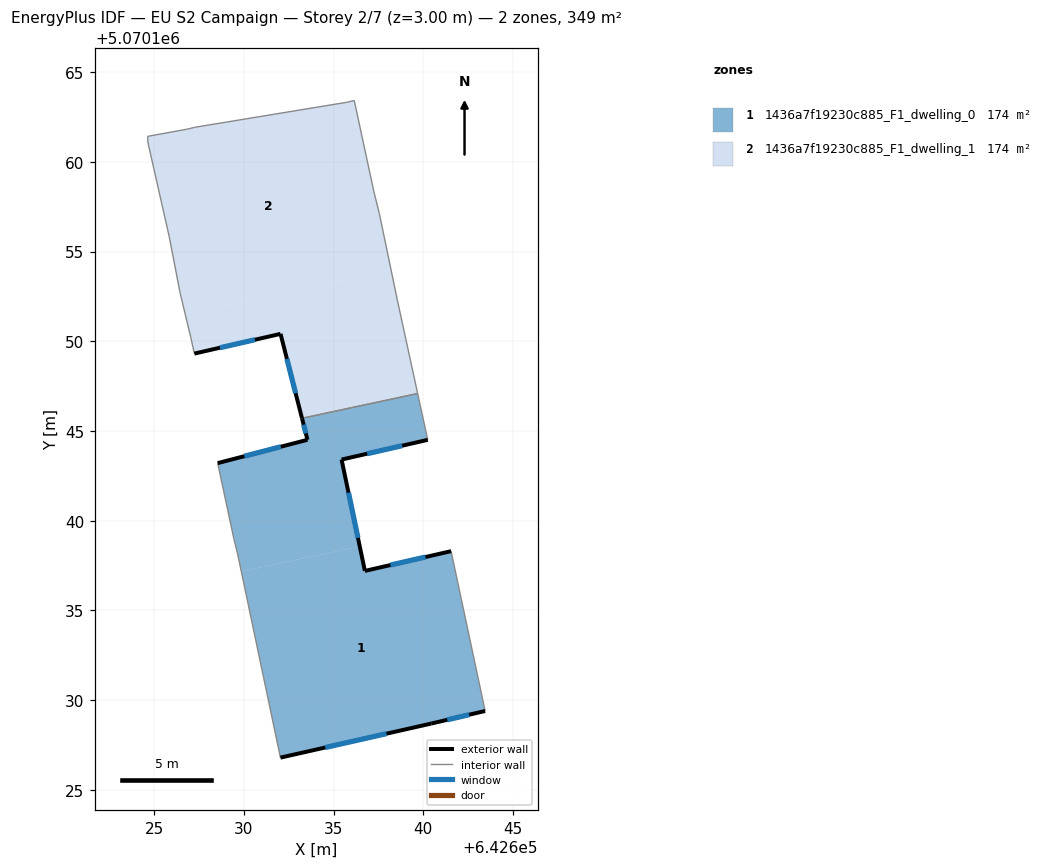
=== STOREY PLAN SPEC (per zone: floor XY polygon, exterior-wall plan segments, windows/doors) ===
zone 1: 1436a7f19230c885_F1_dwelling_0  (174.3 m²)
  floor: (642641.55, 5070138.30) (642643.44, 5070129.39) (642640.44, 5070128.69) (642632.04, 5070126.79) (642629.86, 5070137.16) (642636.45, 5070138.57) (642636.74, 5070137.20)
  floor: (642639.68, 5070147.08) (642640.24, 5070144.50) (642635.44, 5070143.40) (642636.45, 5070138.57) (642629.86, 5070137.16) (642629.64, 5070138.20) (642629.44, 5070139.00) (642628.54, 5070143.21) (642633.54, 5070144.51) (642633.24, 5070145.71)
  exterior wall: (642640.44, 5070128.69) – (642643.44, 5070129.39)  [3.1 m]
    window: (642641.33, 5070128.90) – (642642.55, 5070129.18)  [1.5 m²]
  exterior wall: (642632.04, 5070126.79) – (642640.44, 5070128.69)  [8.6 m]
    window: (642634.53, 5070127.36) – (642637.95, 5070128.13)  [4.3 m²]
  exterior wall: (642633.54, 5070144.51) – (642628.54, 5070143.21)  [5.2 m]
    window: (642632.06, 5070144.12) – (642630.02, 5070143.59)  [2.6 m²]
  exterior wall: (642633.24, 5070145.71) – (642633.54, 5070144.51)  [1.2 m]
    window: (642633.33, 5070145.35) – (642633.45, 5070144.86)  [0.6 m²]
  exterior wall: (642635.44, 5070143.40) – (642640.24, 5070144.50)  [4.9 m]
    window: (642636.87, 5070143.73) – (642638.82, 5070144.18)  [2.4 m²]
  exterior wall: (642636.74, 5070137.20) – (642635.44, 5070143.40)  [6.3 m]
    window: (642636.36, 5070139.04) – (642635.83, 5070141.56)  [3.1 m²]
  exterior wall: (642641.55, 5070138.30) – (642636.74, 5070137.20)  [4.9 m]
    window: (642640.12, 5070137.97) – (642638.17, 5070137.53)  [2.4 m²]
  interior walls: 6
zone 2: 1436a7f19230c885_F1_dwelling_1  (174.3 m²)
  floor: (642638.20, 5070153.96) (642638.55, 5070152.31) (642639.68, 5070147.08) (642633.24, 5070145.71) (642632.04, 5070150.41) (642627.24, 5070149.31) (642627.04, 5070150.21) (642626.73, 5070151.51)
  floor: (642636.15, 5070163.42) (642637.25, 5070158.31) (642637.55, 5070157.11) (642638.20, 5070153.96) (642626.73, 5070151.51) (642626.44, 5070152.71) (642625.84, 5070155.82) (642624.64, 5070161.12) (642624.64, 5070161.42) (642626.84, 5070161.82) (642627.24, 5070161.92) (642635.75, 5070163.32)
  exterior wall: (642632.04, 5070150.41) – (642633.24, 5070145.71)  [4.9 m]
    window: (642632.40, 5070149.01) – (642632.88, 5070147.10)  [2.4 m²]
  exterior wall: (642627.24, 5070149.31) – (642632.04, 5070150.41)  [4.9 m]
    window: (642628.66, 5070149.64) – (642630.61, 5070150.08)  [2.4 m²]
  interior walls: 14

=== DERIVED (storey summary) ===
Building: EU S2 Campaign
Storey: 2 of 7  (floor level z = 3.00 m)
Storey gross floor area: 348.7 m²
Zones on this storey: 2
  - 1436a7f19230c885_F1_dwelling_0: floor 174.3 m²; exterior wall 34.3 m (102.9 m²); 7 window(s) 17.0 m²; WWR 16.5%
  - 1436a7f19230c885_F1_dwelling_1: floor 174.3 m²; exterior wall 9.8 m (29.3 m²); 2 window(s) 4.8 m²; WWR 16.5%
Zone adjacency (shared interzone walls):
  - 1436a7f19230c885_F1_dwelling_0 ↔ 1436a7f19230c885_F1_dwelling_1